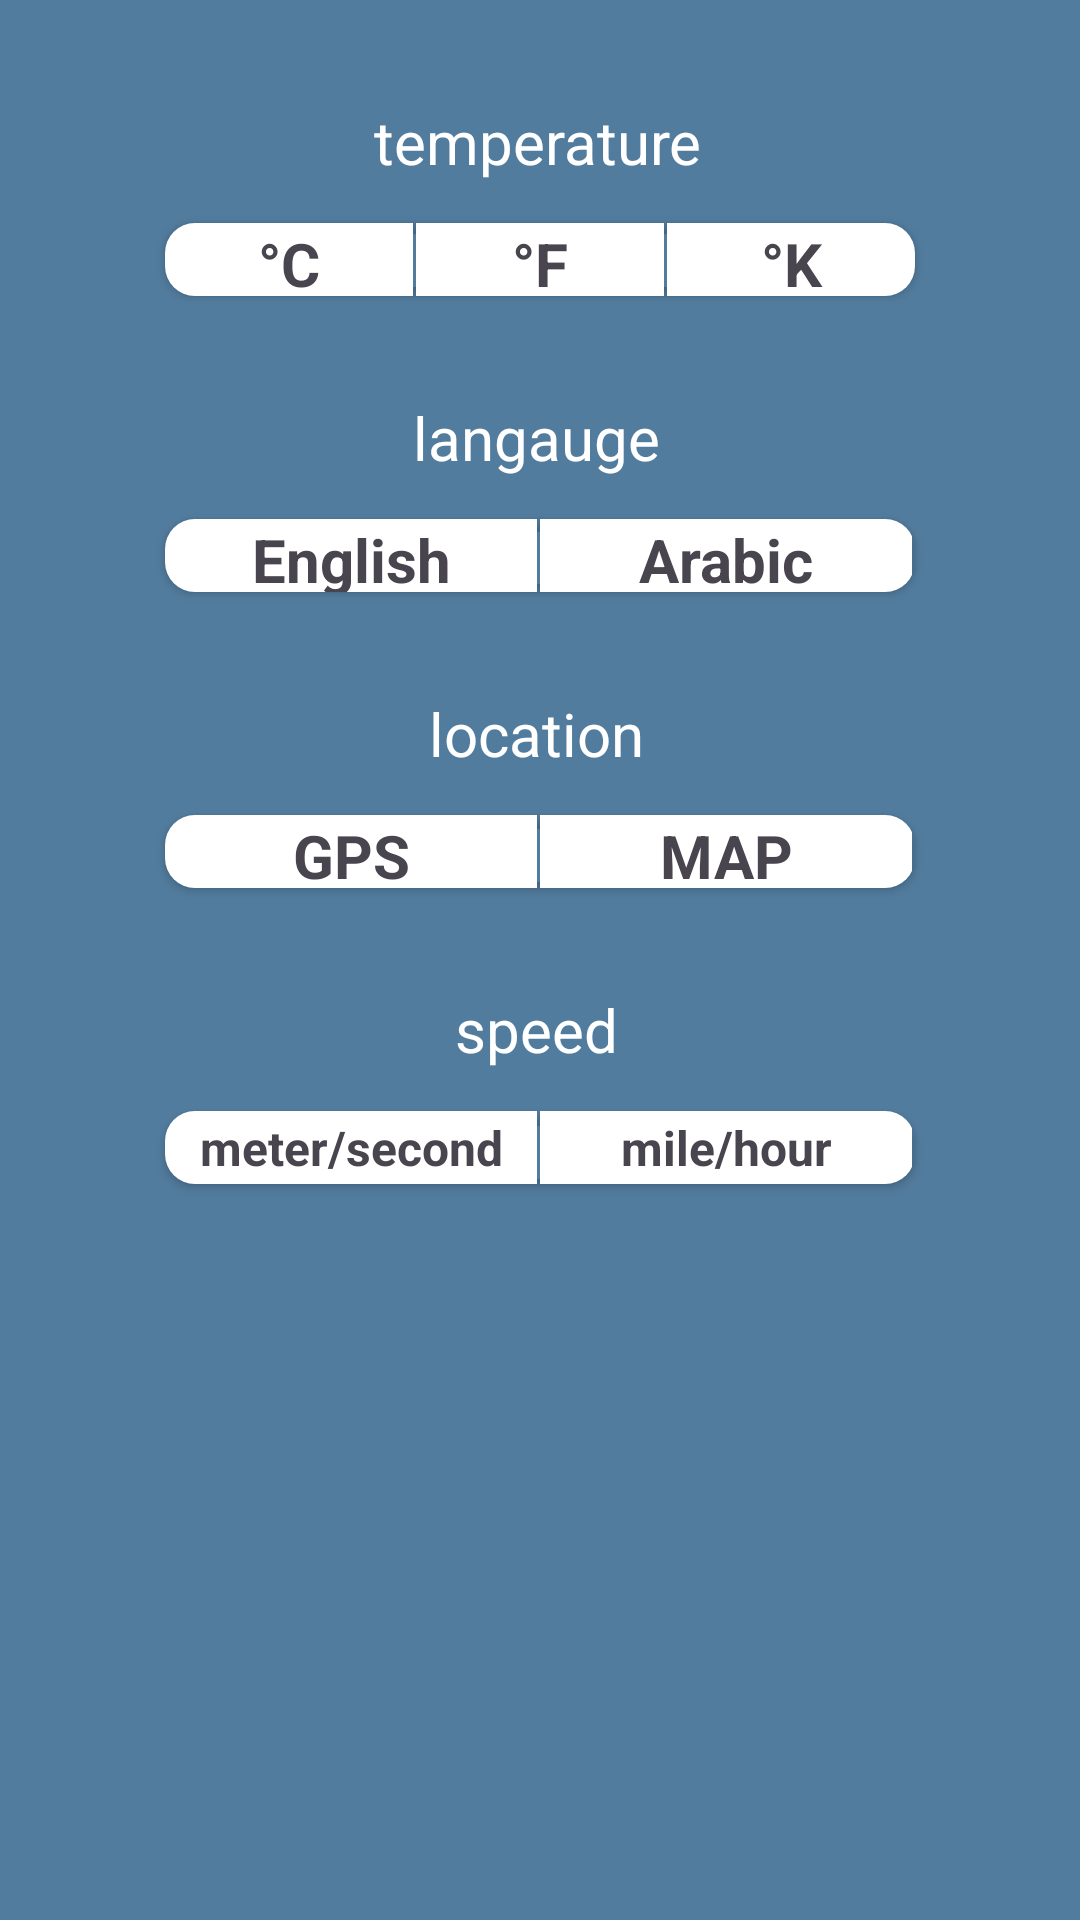

Layout XML and referenced resources for this Android screen:
<!-- AndroidManifest.xml: application theme Theme.WeatherApp -->
<!-- res/layout/fragment_sitting.xml -->
<?xml version="1.0" encoding="utf-8"?>
<FrameLayout xmlns:android="http://schemas.android.com/apk/res/android"
    xmlns:tools="http://schemas.android.com/tools"
    android:layout_width="match_parent"
    android:layout_height="match_parent"
    xmlns:app="http://schemas.android.com/apk/res-auto"
    android:background="#527C9E"
    tools:context=".SittingFragment">

    <LinearLayout
        android:layout_width="match_parent"
        android:layout_height="match_parent"
        android:gravity="center_horizontal"
        android:orientation="vertical"
        android:weightSum="18">

        <TextView
            android:layout_width="wrap_content"
            android:layout_height="30dp"
            android:layout_marginTop="20dp"
            android:layout_marginEnd="1dp"
            android:layout_weight="1"
            android:gravity="center"
            android:text="@string/temperature"
            android:textColor="@color/white"
            android:textSize="20sp" />

        <androidx.cardview.widget.CardView
            android:layout_width="250dp"
            android:layout_height="0dp"
            android:layout_weight="1"
            app:cardBackgroundColor="@android:color/transparent"
            app:cardCornerRadius="10dp">

            <LinearLayout
                android:layout_width="match_parent"
                android:layout_height="match_parent"

                android:gravity="center_horizontal"
                android:orientation="horizontal"

                >

                <TextView

                    android:id="@+id/celcous"

                    android:layout_width="0dp"
                    android:layout_height="match_parent"
                    android:layout_marginEnd="1dp"
                    android:layout_weight="1"

                    android:background="@color/white"
                    android:gravity="center"
                    android:text="@string/celecous"
                    android:textSize="20sp"
                    android:textStyle="bold" />

                <TextView

                    android:id="@+id/fehrenheit"
                    android:layout_width="0dp"
                    android:layout_height="match_parent"
                    android:layout_marginEnd="1dp"
                    android:layout_weight="1"
                    android:background="@color/white"
                    android:gravity="center"
                    android:text="@string/fehrenheit"
                    android:textSize="20sp"
                    android:textStyle="bold" />

                <TextView

                    android:id="@+id/klevin"

                    android:layout_width="0dp"
                    android:layout_height="match_parent"
                    android:layout_weight="1"
                    android:background="@color/white"


                    android:gravity="center"
                    android:text="@string/kelvin"
                    android:textSize="20sp"
                    android:textStyle="bold" />

            </LinearLayout>
        </androidx.cardview.widget.CardView>

        <TextView
            android:layout_width="wrap_content"
            android:layout_height="30dp"
            android:layout_marginTop="20dp"
            android:layout_marginEnd="1dp"
            android:layout_weight="1"
            android:gravity="center"
            android:text="@string/langauge"
            android:textColor="@color/white"
            android:textSize="20sp" />

        <androidx.cardview.widget.CardView
            android:layout_width="250dp"
            android:layout_height="0dp"
            android:layout_weight="1"
            app:cardBackgroundColor="@android:color/transparent"
            app:cardCornerRadius="10dp">

            <LinearLayout
                android:layout_width="match_parent"
                android:layout_height="match_parent"

                android:gravity="center_horizontal"
                android:orientation="horizontal"

                >

                <TextView

                    android:id="@+id/english"

                    android:layout_width="0dp"
                    android:layout_height="match_parent"
                    android:layout_marginEnd="1dp"
                    android:layout_weight="1"

                    android:background="@color/white"
                    android:gravity="center"
                    android:text="@string/english"
                    android:textSize="20sp"
                    android:textStyle="bold" />

                <TextView

                    android:id="@+id/arabic"
                    android:layout_width="0dp"
                    android:layout_height="match_parent"
                    android:layout_marginEnd="1dp"
                    android:layout_weight="1"
                    android:background="@color/white"
                    android:gravity="center"
                    android:text="@string/arabic"
                    android:textSize="20sp"
                    android:textStyle="bold" />



            </LinearLayout>
        </androidx.cardview.widget.CardView>

        <TextView
            android:layout_width="wrap_content"
            android:layout_height="30dp"
            android:layout_marginTop="20dp"
            android:layout_marginEnd="1dp"
            android:layout_weight="1"
            android:gravity="center"
            android:text="@string/location"
            android:textColor="@color/white"
            android:textSize="20sp" />

        <androidx.cardview.widget.CardView
            android:layout_width="250dp"
            android:layout_height="0dp"
            android:layout_weight="1"
            app:cardBackgroundColor="@android:color/transparent"
            app:cardCornerRadius="10dp">

            <LinearLayout
                android:layout_width="match_parent"
                android:layout_height="match_parent"

                android:gravity="center_horizontal"
                android:orientation="horizontal"

                >

                <TextView

                    android:id="@+id/gps"

                    android:layout_width="0dp"
                    android:layout_height="match_parent"
                    android:layout_marginEnd="1dp"
                    android:layout_weight="1"

                    android:background="@color/white"
                    android:gravity="center"
                    android:text="@string/gps"
                    android:textSize="20sp"
                    android:textStyle="bold" />

                <TextView

                    android:id="@+id/map"
                    android:layout_width="0dp"
                    android:layout_height="match_parent"
                    android:layout_marginEnd="1dp"
                    android:layout_weight="1"
                    android:background="@color/white"
                    android:gravity="center"
                    android:text="@string/map"
                    android:textSize="20sp"
                    android:textStyle="bold" />



            </LinearLayout>
        </androidx.cardview.widget.CardView>
        <TextView
            android:layout_width="wrap_content"
            android:layout_height="30dp"
            android:layout_marginTop="20dp"
            android:layout_marginEnd="1dp"
            android:layout_weight="1"
            android:gravity="center"
            android:text="@string/speed"
            android:textColor="@color/white"
            android:textSize="20sp" />

        <androidx.cardview.widget.CardView
            android:layout_width="250dp"
            android:layout_height="0dp"
            android:layout_weight="1"
            app:cardBackgroundColor="@android:color/transparent"
            app:cardCornerRadius="10dp">

            <LinearLayout
                android:layout_width="match_parent"
                android:layout_height="match_parent"

                android:gravity="center_horizontal"
                android:orientation="horizontal"

                >

                <TextView

                    android:id="@+id/mps"

                    android:layout_width="0dp"
                    android:layout_height="match_parent"
                    android:layout_marginEnd="1dp"
                    android:layout_weight="1"

                    android:background="@color/white"
                    android:gravity="center"
                    android:text="@string/mps"
                    android:textSize="16sp"
                    android:textStyle="bold" />

                <TextView

                    android:id="@+id/mph"
                    android:layout_width="0dp"
                    android:layout_height="match_parent"
                    android:layout_marginEnd="1dp"
                    android:layout_weight="1"
                    android:background="@color/white"
                    android:gravity="center"
                    android:text="@string/mph"
                    android:textSize="16sp"
                    android:textStyle="bold" />



            </LinearLayout>
        </androidx.cardview.widget.CardView>
    </LinearLayout>

</FrameLayout>
<!-- resources referenced by this layout -->
<resources>
  <color name="white">#FFFFFFFF</color>
  <string name="arabic">Arabic</string>
  <string name="celecous">°C</string>
  <string name="english">English</string>
  <string name="fehrenheit">°F</string>
  <string name="gps">GPS</string>
  <string name="kelvin">°K</string>
  <string name="langauge">langauge</string>
  <string name="location">location</string>
  <string name="map">MAP</string>
  <string name="mph">mile/hour</string>
  <string name="mps">meter/second</string>
  <string name="speed">speed</string>
  <string name="temperature">temperature</string>
  <style name="Theme.WeatherApp" parent="Base.Theme.WeatherApp" />
  <style name="Base.Theme.WeatherApp" parent="Theme.Material3.DayNight.NoActionBar">
          
          
      </style>
</resources>
